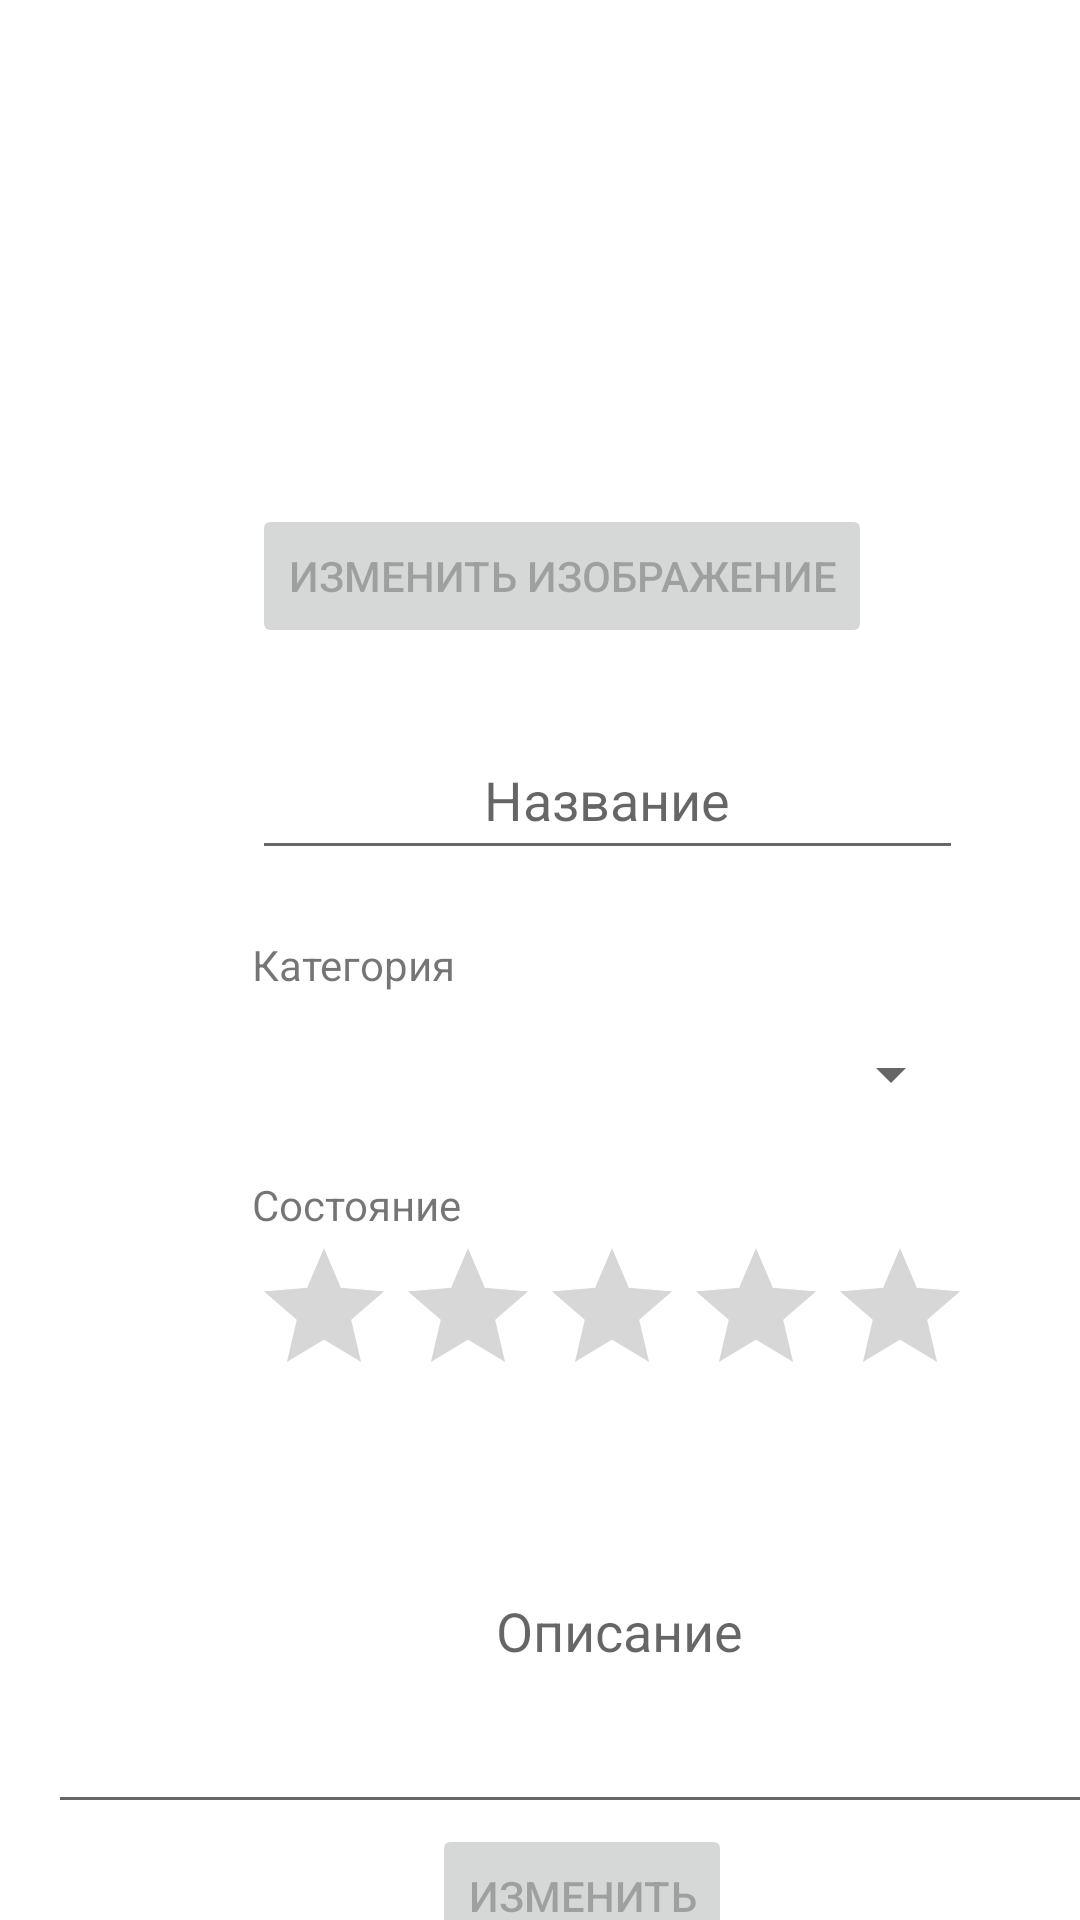

This screen was rendered from an Android layout file. Write that file and the resources it references.
<!-- AndroidManifest.xml: application theme Theme.CollectionApp -->
<!-- res/layout/activity_item.xml -->
<?xml version="1.0" encoding="utf-8"?>
<androidx.constraintlayout.widget.ConstraintLayout xmlns:android="http://schemas.android.com/apk/res/android"
    xmlns:app="http://schemas.android.com/apk/res-auto"
    xmlns:tools="http://schemas.android.com/tools"
    android:layout_width="match_parent"
    android:layout_height="match_parent"
    tools:context=".ItemActivity">

    <Button
        android:id="@+id/delete"
        android:onClick="deleteBtn"
        android:layout_width="61dp"
        android:layout_height="54dp"
        android:layout_marginStart="332dp"
        android:layout_marginTop="76dp"
        android:background="#00A66F6F"
        app:icon="@android:drawable/ic_menu_delete"
        app:iconTint="#FF0000"
        app:layout_constraintStart_toStartOf="parent"
        app:layout_constraintTop_toTopOf="parent" />

    <ImageView
        android:id="@+id/itemImage2"
        android:layout_width="173dp"
        android:layout_height="152dp"
        android:layout_marginStart="116dp"
        android:layout_marginTop="16dp"
        app:layout_constraintStart_toStartOf="parent"
        app:layout_constraintTop_toTopOf="parent"
        tools:srcCompat="@tools:sample/avatars" />

    <Button
        android:id="@+id/addImage2"
        android:layout_width="wrap_content"
        android:layout_height="wrap_content"
        android:layout_marginStart="84dp"
        android:layout_marginTop="168dp"
        android:onClick="changeImageBtn"
        android:enabled="false"
        android:text="Изменить изображение"
        app:layout_constraintStart_toStartOf="parent"
        app:layout_constraintTop_toTopOf="parent" />

    <RatingBar
        android:id="@+id/itemState2"
        android:layout_width="wrap_content"
        android:layout_height="wrap_content"
        android:layout_marginStart="84dp"
        android:layout_marginTop="412dp"
        app:layout_constraintStart_toStartOf="parent"
        app:layout_constraintTop_toTopOf="parent" />

    <TextView
        android:id="@+id/textView"
        android:layout_width="wrap_content"
        android:layout_height="wrap_content"
        android:layout_marginStart="84dp"
        android:layout_marginTop="312dp"
        android:text="Категория"
        app:layout_constraintStart_toStartOf="parent"
        app:layout_constraintTop_toTopOf="parent" />

    <Spinner
        android:id="@+id/itemCategory2"
        android:layout_width="237dp"
        android:layout_height="52dp"
        android:layout_marginStart="84dp"
        android:layout_marginTop="332dp"
        app:layout_constraintStart_toStartOf="parent"
        app:layout_constraintTop_toTopOf="parent" />

    <TextView
        android:id="@+id/textView2"
        android:layout_width="wrap_content"
        android:layout_height="wrap_content"
        android:layout_marginStart="84dp"
        android:layout_marginTop="392dp"
        android:text="Состояние"
        app:layout_constraintStart_toStartOf="parent"
        app:layout_constraintTop_toTopOf="parent" />

    <EditText
        android:id="@+id/itemName2"
        android:layout_width="237dp"
        android:layout_height="50dp"
        android:layout_marginStart="84dp"
        android:layout_marginTop="240dp"
        android:ems="10"
        android:hint="Название"
        android:editable="false"
        android:inputType="textPersonName"
        android:textAlignment="center"
        app:layout_constraintStart_toStartOf="parent"
        app:layout_constraintTop_toTopOf="parent" />

    <EditText
        android:id="@+id/itemDescription2"

        android:layout_width="381dp"
        android:layout_height="132dp"
        android:layout_marginStart="16dp"
        android:layout_marginTop="476dp"
        android:ems="10"
        android:hint="Описание"
        android:editable="false"
        android:inputType="textMultiLine"
        android:textAlignment="center"
        app:layout_constraintStart_toStartOf="parent"
        app:layout_constraintTop_toTopOf="parent" />

    <Button
        android:id="@+id/confirmAdd2"
        android:layout_width="wrap_content"
        android:layout_height="wrap_content"
        android:layout_marginStart="144dp"
        android:layout_marginTop="608dp"
        android:onClick="ChangeItemBtn"
        android:text="Изменить"
        android:enabled="false"
        app:layout_constraintStart_toStartOf="parent"
        app:layout_constraintTop_toTopOf="parent" />

    <Button
        android:id="@+id/edit"
        android:onClick="enableEditItem"
        android:layout_width="61dp"
        android:layout_height="54dp"
        android:layout_marginStart="13dp"
        android:layout_marginTop="77dp"
        android:background="#00A66F6F"
        app:icon="@android:drawable/ic_menu_edit"
        app:iconTint="#11FF00"
        app:layout_constraintStart_toStartOf="parent"
        app:layout_constraintTop_toTopOf="parent" />
</androidx.constraintlayout.widget.ConstraintLayout>
<!-- resources referenced by this layout -->
<resources>
  <style name="Theme.CollectionApp" parent="Theme.MaterialComponents.DayNight.DarkActionBar">
          
          <item name="colorPrimary">@color/purple_500</item>
          <item name="colorPrimaryVariant">@color/purple_700</item>
          <item name="colorOnPrimary">@color/white</item>
          
          <item name="colorSecondary">@color/teal_200</item>
          <item name="colorSecondaryVariant">@color/teal_700</item>
          <item name="colorOnSecondary">@color/black</item>
          
          <item name="android:statusBarColor" tools:targetApi="l">?attr/colorPrimaryVariant</item>
          
      </style>
  <!-- not gathered from this repository: default colours our renderer supplied (Android Studio template values) -->
  <color name="purple_500">#FF6200EE</color>
  <color name="purple_700">#FF3700B3</color>
  <color name="teal_200">#FF03DAC5</color>
  <color name="teal_700">#FF018786</color>
  <color name="black">#FF000000</color>
  <color name="white">#FFFFFFFF</color>
</resources>
